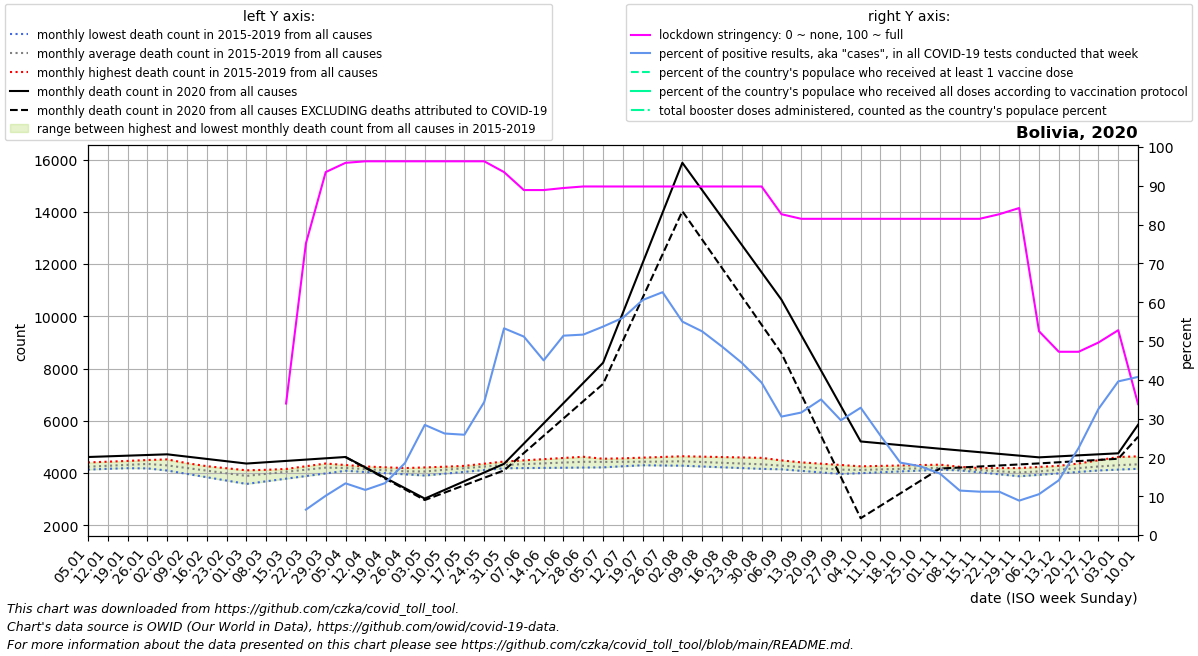

Data behind this chart, as committed beside it:
date, location, time_unit, time, deaths_2010_all_ages, deaths_2011_all_ages, deaths_2012_all_ages, deaths_2013_all_ages, deaths_2014_all_ages, deaths_2015_all_ages, deaths_2016_all_ages, deaths_2017_all_ages, deaths_2018_all_ages, deaths_2019_all_ages, deaths_2020_all_ages, deaths_2021_all_ages, deaths_2022_all_ages, new_deaths, new_cases_smoothed, new_tests_smoothed, stringency_index, people_vaccinated, people_fully_vaccinated, total_boosters
2020-01-05, Bolivia, monthly, 1, , , , , , , 4240, 4198, 4132, 4406, 4614, 5848, , , , , , , , 
2020-01-12, Bolivia, monthly, 2, , , , , , , 4326, 4192, 4163, 4435, 4640, 6941, , , , , , , , 
2020-01-19, Bolivia, monthly, 3, , , , , , , 4413, 4185, 4193, 4464, 4666, 8034, , , , , , , , 
2020-01-26, Bolivia, monthly, 4, , , , , , , 4499, 4179, 4224, 4493, 4691, 9126, , , , , , , , 
2020-02-02, Bolivia, monthly, 5, , , , , , 4096, 4420, 4172, 4255, 4522, 4717, 8528, , , , , , , , 
2020-02-09, Bolivia, monthly, 6, , , , , , 3968, 4341, 4068, 4206, 4378, 4629, 7930, , , , , , , , 
2020-02-16, Bolivia, monthly, 7, , , , , , 3840, 4263, 3964, 4158, 4234, 4540, 7331, , , , , , , , 
2020-02-23, Bolivia, monthly, 8, , , , , , 3712, 4184, 3861, 4109, 4091, 4452, 6733, , , , , , , , 
2020-03-01, Bolivia, monthly, 9, , , , , , 3584, 4105, 3757, 4060, 3947, 4364, 6579, , , , , , , , 
2020-03-08, Bolivia, monthly, 10, , , , , , 3684, 4124, 3896, 4092, 4052, 4414, 6426, , , , , , , , 
2020-03-15, Bolivia, monthly, 11, , , , , , 3785, 4144, 4036, 4124, 4156, 4464, 6272, , , , , 33.89, , , 
2020-03-22, Bolivia, monthly, 12, , , , , , 3885, 4163, 4175, 4157, 4260, 4515, 6119, , , 1.571, 24.0, 75.13, , , 
2020-03-29, Bolivia, monthly, 13, , , , , , 3986, 4182, 4314, 4189, 4365, 4565, 5965, , , 4.959, 49.0, 93.52, , , 
2020-04-05, Bolivia, monthly, 14, , , , , , 4086, 4143, 4283, 4151, 4307, 4615, 5804, , 6.0, 10.67, 80.14, 95.9, , , 
2020-04-12, Bolivia, monthly, 15, , , , , , 4041, 4104, 4252, 4112, 4249, 4217, 5644, , 18.5, 16.82, 144.7, 96.3, , , 
2020-04-19, Bolivia, monthly, 16, , , , , , 3996, 4066, 4221, 4074, 4190, 3819, 5484, , 31.0, 26.65, 199.1, 96.3, , , 
2020-04-26, Bolivia, monthly, 17, , , , , , 3951, 4027, 4190, 4035, 4132, 3421, 5323, , 43.5, 42.8, 230.7, 96.3, , , 
2020-05-03, Bolivia, monthly, 18, , , , , , 3906, 4110, 4216, 3997, 4074, 3023, 5926, , 56.0, 72.25, 254.6, 96.3, , , 
2020-05-10, Bolivia, monthly, 19, , , , , , 3975, 4193, 4242, 4086, 4120, 3356, 6529, , 104.8, 123.9, 473.7, 96.3, , , 
2020-05-17, Bolivia, monthly, 20, , , , , , 4044, 4275, 4268, 4176, 4166, 3688, 7131, , 153.5, 185.7, 718.4, 96.3, , , 
2020-05-24, Bolivia, monthly, 21, , , , , , 4114, 4358, 4294, 4265, 4213, 4020, 7734, , 202.2, 261.2, 762.0, 96.3, , , 
2020-05-31, Bolivia, monthly, 22, , , , , , 4183, 4441, 4320, 4354, 4259, 4353, 8337, , 251.0, 441.8, 829.4, 93.52, , , 
2020-06-07, Bolivia, monthly, 23, , , , , , 4190, 4486, 4320, 4393, 4317, 5127, 8738, , 362.8, 548.5, 1073, 88.89, , , 
2020-06-14, Bolivia, monthly, 24, , , , , , 4197, 4532, 4320, 4432, 4375, 5901, 9140, , 474.6, 574.2, 1276, 88.89, , , 
2020-06-21, Bolivia, monthly, 25, , , , , , 4203, 4578, 4321, 4472, 4433, 6675, 9541, , 586.4, 780.6, 1519, 89.42, , , 
2020-06-28, Bolivia, monthly, 26, , , , , , 4210, 4623, 4321, 4511, 4491, 7449, 9942, , 698.2, 979.2, 1896, 89.81, , , 
2020-07-05, Bolivia, monthly, 27, , , , , , 4217, 4548, 4313, 4537, 4521, 8223, 9436, , 810.0, 1016, 1892, 89.81, , , 
2020-07-12, Bolivia, monthly, 28, , , , , , 4260, 4473, 4305, 4564, 4552, 10136, 8931, , 1071, 1241, 2217, 89.81, , , 
2020-07-19, Bolivia, monthly, 29, , , , , , 4304, 4398, 4297, 4590, 4582, 12050, 8426, , 1332, 1433, 2366, 89.81, , , 
2020-07-26, Bolivia, monthly, 30, , , , , , 4348, 4323, 4289, 4617, 4613, 13963, 7920, , 1593, 1563, 2498, 89.81, , , 
2020-08-02, Bolivia, monthly, 31, , , , , , 4391, 4299, 4281, 4643, 4643, 15876, 7612, , 1854, 1451, 2639, 89.81, , , 
2020-08-09, Bolivia, monthly, 32, , , , , , 4348, 4275, 4251, 4628, 4610, 14828, 7303, , 1893, 1545, 2944, 89.81, , , 
2020-08-16, Bolivia, monthly, 33, , , , , , 4306, 4250, 4220, 4612, 4576, 13780, 6995, , 1932, 1433, 2950, 89.81, , , 
2020-08-23, Bolivia, monthly, 34, , , , , , 4263, 4226, 4190, 4597, 4543, 12733, 6686, , 1972, 1356, 3055, 89.81, , , 
2020-08-30, Bolivia, monthly, 35, , , , , , 4221, 4202, 4160, 4582, 4510, 11685, 6378, , 2011, 1056, 2689, 89.81, , , 
2020-09-06, Bolivia, monthly, 36, , , , , , 4178, 4143, 4151, 4485, 4460, 10637, 6132, , 2050, 797.2, 2613, 82.67, , , 
2020-09-13, Bolivia, monthly, 37, , , , , , 4138, 4084, 4142, 4388, 4409, 9280, 5886, , 2272, 780.5, 2473, 81.48, , , 
2020-09-20, Bolivia, monthly, 38, , , , , , 4098, 4024, 4133, 4290, 4359, 7923, 5641, , 2494, 734.4, 2102, 81.48, , , 
2020-09-27, Bolivia, monthly, 39, , , , , , 4059, 3965, 4124, 4193, 4308, 6566, 5395, , 2716, 456.5, 1544, 81.48, , , 
2020-10-04, Bolivia, monthly, 40, , , , , , 4019, 3997, 4134, 4192, 4258, 5209, , , 2938, 444.6, 1355, 81.48, , , 
2020-10-11, Bolivia, monthly, 41, , , , , , 4062, 4029, 4145, 4191, 4274, 5140, , , 2394, 325.8, 1273, 81.48, , , 
2020-10-18, Bolivia, monthly, 42, , , , , , 4104, 4062, 4155, 4191, 4290, 5070, , , 1849, 196.1, 1051, 81.48, , , 
2020-10-25, Bolivia, monthly, 43, , , , , , 4146, 4094, 4166, 4190, 4305, 5001, , , 1304, 157.6, 889.0, 81.48, , , 
2020-11-01, Bolivia, monthly, 44, , , , , , 4189, 4126, 4176, 4189, 4321, 4932, , , 760.0, 148.1, 935.4, 81.48, , , 
2020-11-08, Bolivia, monthly, 45, , , , , , 4138, 4112, 4102, 4190, 4239, 4866, , , 654.4, 106.3, 928.0, 81.48, , , 
2020-11-15, Bolivia, monthly, 46, , , , , , 4086, 4098, 4027, 4190, 4158, 4800, , , 548.8, 103.6, 927.3, 81.48, , , 
2020-11-22, Bolivia, monthly, 47, , , , , , 4035, 4083, 3952, 4190, 4076, 4733, , , 443.2, 113, 1013, 82.67, , , 
2020-11-29, Bolivia, monthly, 48, , , , , , 3983, 4069, 3878, 4191, 3994, 4667, , , 337.6, 94.53, 1067, 84.26, , , 
2020-12-06, Bolivia, monthly, 49, , , , , , 3932, 4103, 3934, 4234, 4118, 4601, , , 232.0, 112.7, 1070, 52.51, , , 
2020-12-13, Bolivia, monthly, 50, , , , , , 3988, 4137, 3990, 4277, 4242, 4640, , , 226.0, 178.6, 1265, 47.22, , , 
2020-12-20, Bolivia, monthly, 51, , , , , , 4043, 4171, 4045, 4320, 4366, 4678, , , 220.0, 327.7, 1460, 47.22, , , 
2020-12-27, Bolivia, monthly, 52, , , , , , 4098, 4205, 4101, 4363, 4490, 4717, , , 214.0, 582.2, 1792, 49.6, , , 
2021-01-03, Bolivia, monthly, 53, , , , , , 4154, 4198, 4132, 4406, 4614, 4756, , , 208.0, 964.6, 2437, 52.78, , , 
2021-01-10, Bolivia, monthly, 1, , , , , , 4240, 4192, 4163, 4435, 4640, 5848, , , 459.5, 1347, 3305, 33.73, , , 
